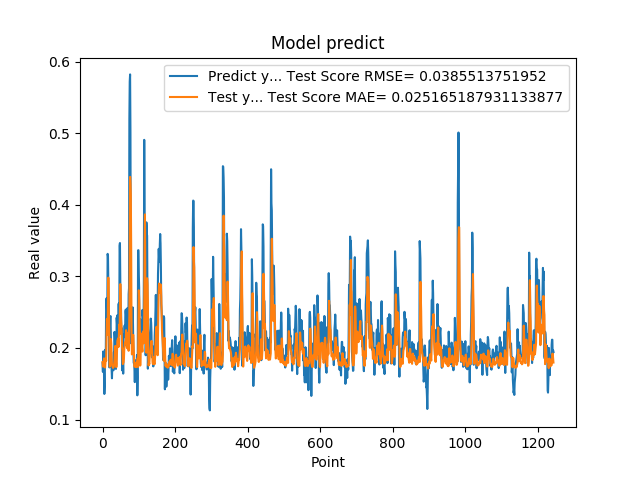

The file beside this chart, header and first rows:
1.788225024940000296e-01, 1.803423377055864973e-01
1.665375530719999941e-01, 1.740353169357275187e-01
1.951155364510000489e-01, 1.738518347072926795e-01
1.929849982259999874e-01, 1.787205920431542971e-01
1.620820015670000058e-01, 1.853749937753924881e-01
1.356869190929999858e-01, 1.831350713103407357e-01
1.467041671279999959e-01, 1.785261775248773441e-01
1.972582042220000220e-01, 1.725963684033813561e-01
1.894697993989999940e-01, 1.783557305012025695e-01
1.961945891380000029e-01, 1.855424675743407581e-01
2.645494043830000086e-01, 1.819336139784184792e-01
2.692976891989999899e-01, 2.168732511803081742e-01
2.608369886879999822e-01, 2.405984182000270588e-01
2.406771630049999999e-01, 2.276101418018497136e-01
3.313829302790000098e-01, 2.183439769385457641e-01
3.281686902050000021e-01, 2.666308401724287180e-01
2.893257141109999986e-01, 2.981619422430730193e-01
2.625965774060000091e-01, 2.637115845108487511e-01
1.794345527890000014e-01, 2.360852038778526452e-01
1.727855503559999895e-01, 2.089672502179336921e-01
2.207822054619999752e-01, 1.737247041484984711e-01
2.426082938910000264e-01, 1.891810082101739177e-01
2.444625049829999841e-01, 2.089892781951608602e-01
2.097309380769999676e-01, 2.124715943616249936e-01
1.825350672010000175e-01, 2.069244698318486175e-01
1.691226661210000204e-01, 1.858144519980158560e-01
1.575669944289999902e-01, 1.764763561222497668e-01
1.770704984660000092e-01, 1.747222700930084194e-01
1.741859167810000109e-01, 1.732840393219874930e-01
1.755136996510000269e-01, 1.721395582529665624e-01
1.687776893379999976e-01, 1.729737196059929760e-01
1.939594447609999939e-01, 1.736415886807506914e-01
1.943469941619999919e-01, 1.775627386667730789e-01
2.223779261109999905e-01, 1.838518547262059932e-01
2.144328951839999942e-01, 1.942201879369240547e-01
1.937792897219999533e-01, 2.027878105981769652e-01
1.783622056249999921e-01, 1.912502638324375948e-01
1.706998199219999790e-01, 1.809292547032015364e-01
1.894924789669999998e-01, 1.731006548760683217e-01
2.422726899390000022e-01, 1.779349184290373864e-01
2.336400598289999908e-01, 1.978108544752976150e-01
2.456458657979999904e-01, 2.098293061027573791e-01
2.297928631310000025e-01, 2.113095402730695849e-01
2.152034044269999780e-01, 2.131927671760970033e-01
2.607180178169999918e-01, 2.012622342749234294e-01
2.623189091679999918e-01, 2.162223086437116970e-01
2.198584228750000147e-01, 2.324853894396453624e-01
3.426670730110000229e-01, 2.191731717606668073e-01
3.465315699580000519e-01, 2.497533600448879620e-01
2.930460572240000117e-01, 2.891892130510853032e-01
2.670845985409999734e-01, 2.726544944271053206e-01
2.535850703720000099e-01, 2.398130028087462340e-01
2.199364602570000049e-01, 2.321353946316858097e-01
2.274277955290000264e-01, 2.201466704543761643e-01
1.686184257270000042e-01, 1.998824445601318223e-01
1.842167228460000195e-01, 1.956300366893619913e-01
1.896838992830000015e-01, 1.774133478351445359e-01
1.641370058060000192e-01, 1.785912186703434157e-01
2.130100131029999677e-01, 1.798524237254290614e-01
2.186074256900000234e-01, 1.854403698251895494e-01
2.188677042720000021e-01, 1.996121015141466837e-01
... 1,184 more rows
